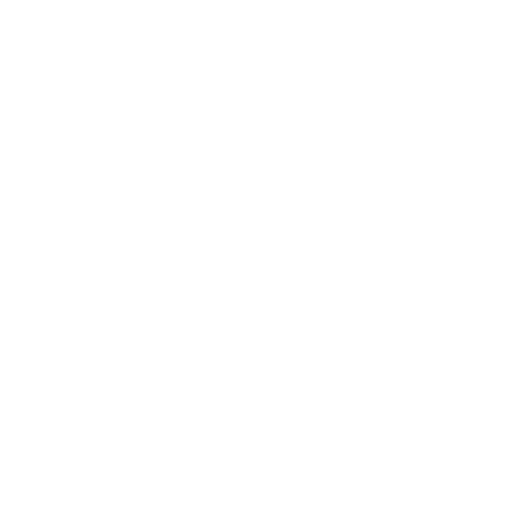
t = 0.00 s
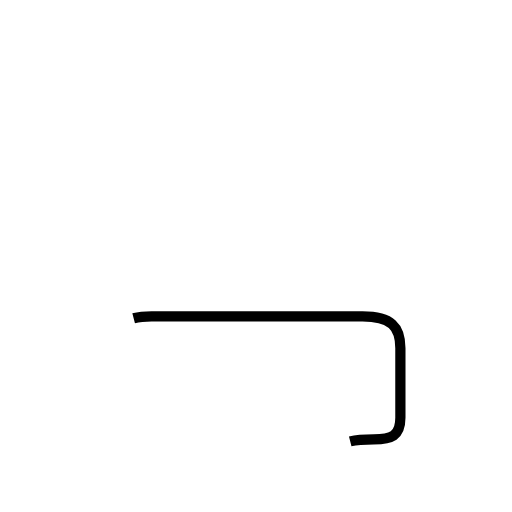
t = 1.23 s
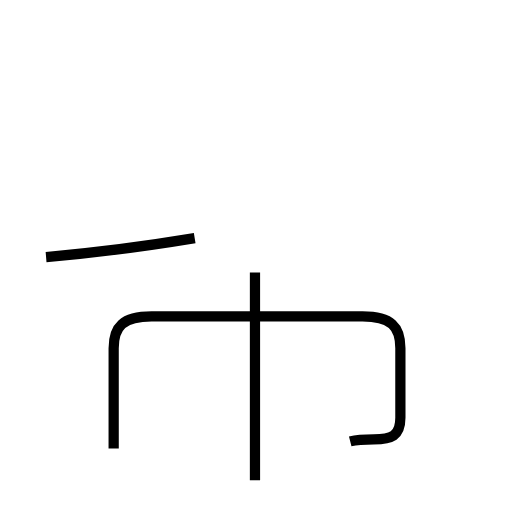
t = 2.69 s
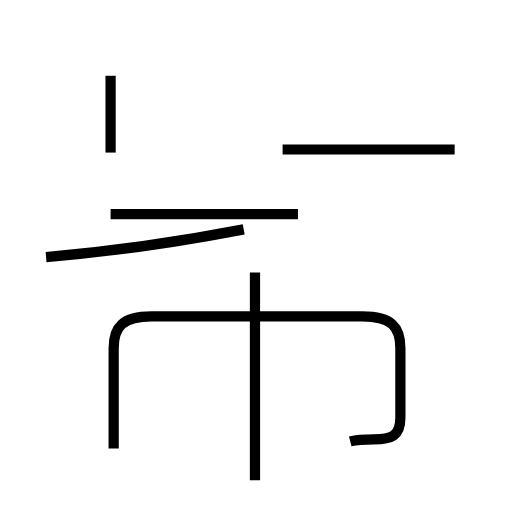
t = 4.11 s
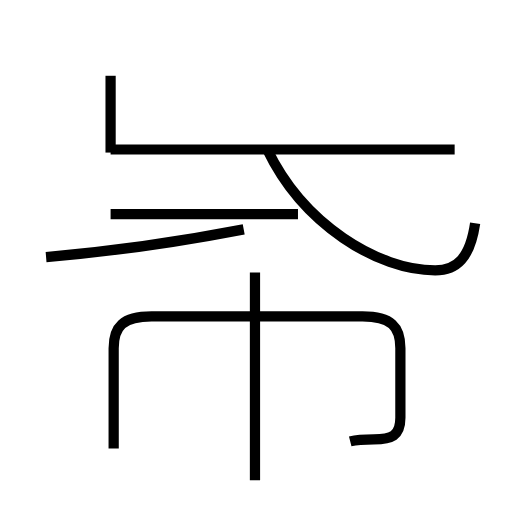
t = 5.46 s
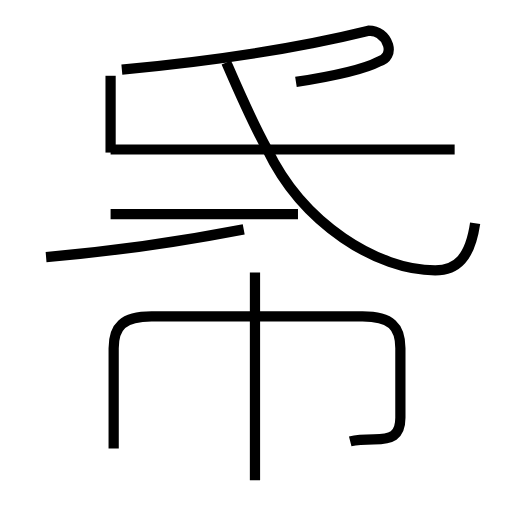
t = 6.86 s

The animated SVG that drew these frames (rendered in a browser with its animation timeline set to each time). Animation: 8 SMIL elements (animate=8); one cycle of 6.86 s.

<?xml version='1.0' encoding='utf-8'?>
<svg viewBox="0.0 -6.0 50.0 50.0" version="1.1" xmlns="http://www.w3.org/2000/svg"><rect x="-1000" y="-1000" width="2000" height="2000" stroke="white" fill="white" /><g style="fill:none;stroke:#000000;stroke-width:1"><path d="M 34.2 -0.9 C 35.0 -1.1 35.6 -1.1 36.5 -1.1 C 38.2 -1.1 39.1 -1.4 39.1 -3.2 L 39.1 -10.0 C 39.1 -12.1 38.2 -13.1 35.4 -13.1 L 14.8 -13.1 C 12.0 -13.1 11.1 -12.1 11.1 -10.0 L 11.1 -0.2 " transform="translate(0.0 38.0)" stroke-dasharray="54.666744469012585" stroke-dashoffset="54.666744469012585"><animate attributeName="stroke-dashoffset" from="54.666744469012585" to="0" dur="1.6400023340703775s" begin="0s" fill="freeze" /></path><path d="M 24.9 2.9 L 24.9 -17.4 " transform="translate(0.0 38.0)" stroke-dasharray="20.299999999999997" stroke-dashoffset="20.299999999999997"><animate attributeName="stroke-dashoffset" from="20.299999999999997" to="0" dur="0.6089999999999999s" begin="1.6400023340703775s" fill="freeze" /></path><path d="M 4.5 -18.9 C 10.5 -19.4 17.6 -20.4 23.8 -21.6 " transform="translate(0.0 38.0)" stroke-dasharray="19.496654199002908" stroke-dashoffset="19.496654199002908"><animate attributeName="stroke-dashoffset" from="19.496654199002908" to="0" dur="0.5848996259700873s" begin="2.2490023340703775s" fill="freeze" /></path><path d="M 10.8 -23.1 L 29.1 -23.1 " transform="translate(0.0 38.0)" stroke-dasharray="18.3" stroke-dashoffset="18.3"><animate attributeName="stroke-dashoffset" from="18.3" to="0" dur="0.549s" begin="2.833901960040465s" fill="freeze" /></path><path d="M 10.8 -36.6 L 10.8 -29.1 " transform="translate(0.0 38.0)" stroke-dasharray="7.5" stroke-dashoffset="7.5"><animate attributeName="stroke-dashoffset" from="7.5" to="0" dur="0.22499999999999998s" begin="3.382901960040465s" fill="freeze" /></path><path d="M 44.4 -29.4 L 10.8 -29.4 " transform="translate(0.0 38.0)" stroke-dasharray="33.599999999999994" stroke-dashoffset="33.599999999999994"><animate attributeName="stroke-dashoffset" from="33.599999999999994" to="0" dur="1.0079999999999998s" begin="3.607901960040465s" fill="freeze" /></path><path d="M 46.4 -22.2 C 45.9 -18.8 44.6 -17.6 42.5 -17.6 C 36.9 -17.6 29.6 -22.1 26.1 -29.4 C 24.6 -32.1 23.4 -34.9 22.1 -37.9 " transform="translate(0.0 38.0)" stroke-dasharray="37.28670016862942" stroke-dashoffset="37.28670016862942"><animate attributeName="stroke-dashoffset" from="37.28670016862942" to="0" dur="1.1186010050588826s" begin="4.615901960040465s" fill="freeze" /></path><path d="M 28.9 -36.0 C 32.1 -36.5 35.5 -37.2 37.0 -38.0 C 37.8 -38.2 38.1 -38.9 37.9 -39.6 C 37.6 -40.5 36.9 -41.0 36.0 -41.0 C 27.9 -39.0 19.4 -37.9 11.9 -37.2" transform="translate(0.0 38.0)" stroke-dasharray="37.40113287134185" stroke-dashoffset="37.40113287134185"><animate attributeName="stroke-dashoffset" from="37.40113287134185" to="0" dur="1.1220339861402555s" begin="5.734502965099347s" fill="freeze" /></path></g></svg>
